Photos from the image-classification dataset "studio_data" in the GitHub repository React-Developer751/temp. Its 124 classes are: AC repair, accounting finance, agriculture farm, animal welfare, architect, astrology, ayurveda, bakery, banquet hall, bar lounge, barber, bike garage, bike showroom, bookstore, bridal makeup, cafe, car rental, car repair, car showroom, car wash, carpentry, catering, chai stall, chinese restaurant, cleaning, clinic doctor, cloud kitchen, coaching tuition, construction, consulting, counselling, coworking, dental, design studio, diagnostic lab, digital agency, DJ sound, driving school, drone photography, ecommerce, electrician, event party, eye clinic, farm stay, fashion boutique, fast food, florist, funeral services, furniture, gaming zone, gift shop, grocery, gym, hotel, ice cream, indian thali, insurance, interior design, jewellery, juice bar, kurti store, landscape, laundry, law firm, loan finance, logistics, mehendi, mobile app, mobile repair, mobile store, movers, music academy, NGO, none, notary documents, nutritionist, optical, painting, pest control, pet clinic, pet shop, PG hostel, pharmacy, photography, physio, play school, plumbing, pottery, printing, real estate, recruitment, restaurant, italian restaurant, robotics lab, SaaS, salon, saree boutique, school, scrap recycling, security, shoe store, skin clinic, solar energy, south indian, spa, sports academy, street food, sushi, sweet shop, tailor, tattoo, taxi, temple, tent house, tiffin service, toy store, travel agency, tyres, video editing, visa, water purifier, wedding, welding, yoga.

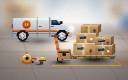
Label: logistics

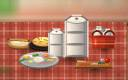
Label: tiffin service

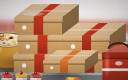
Label: cloud kitchen

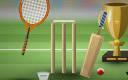
Label: sports academy

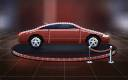
Label: car showroom

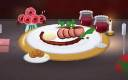
Label: restaurant
